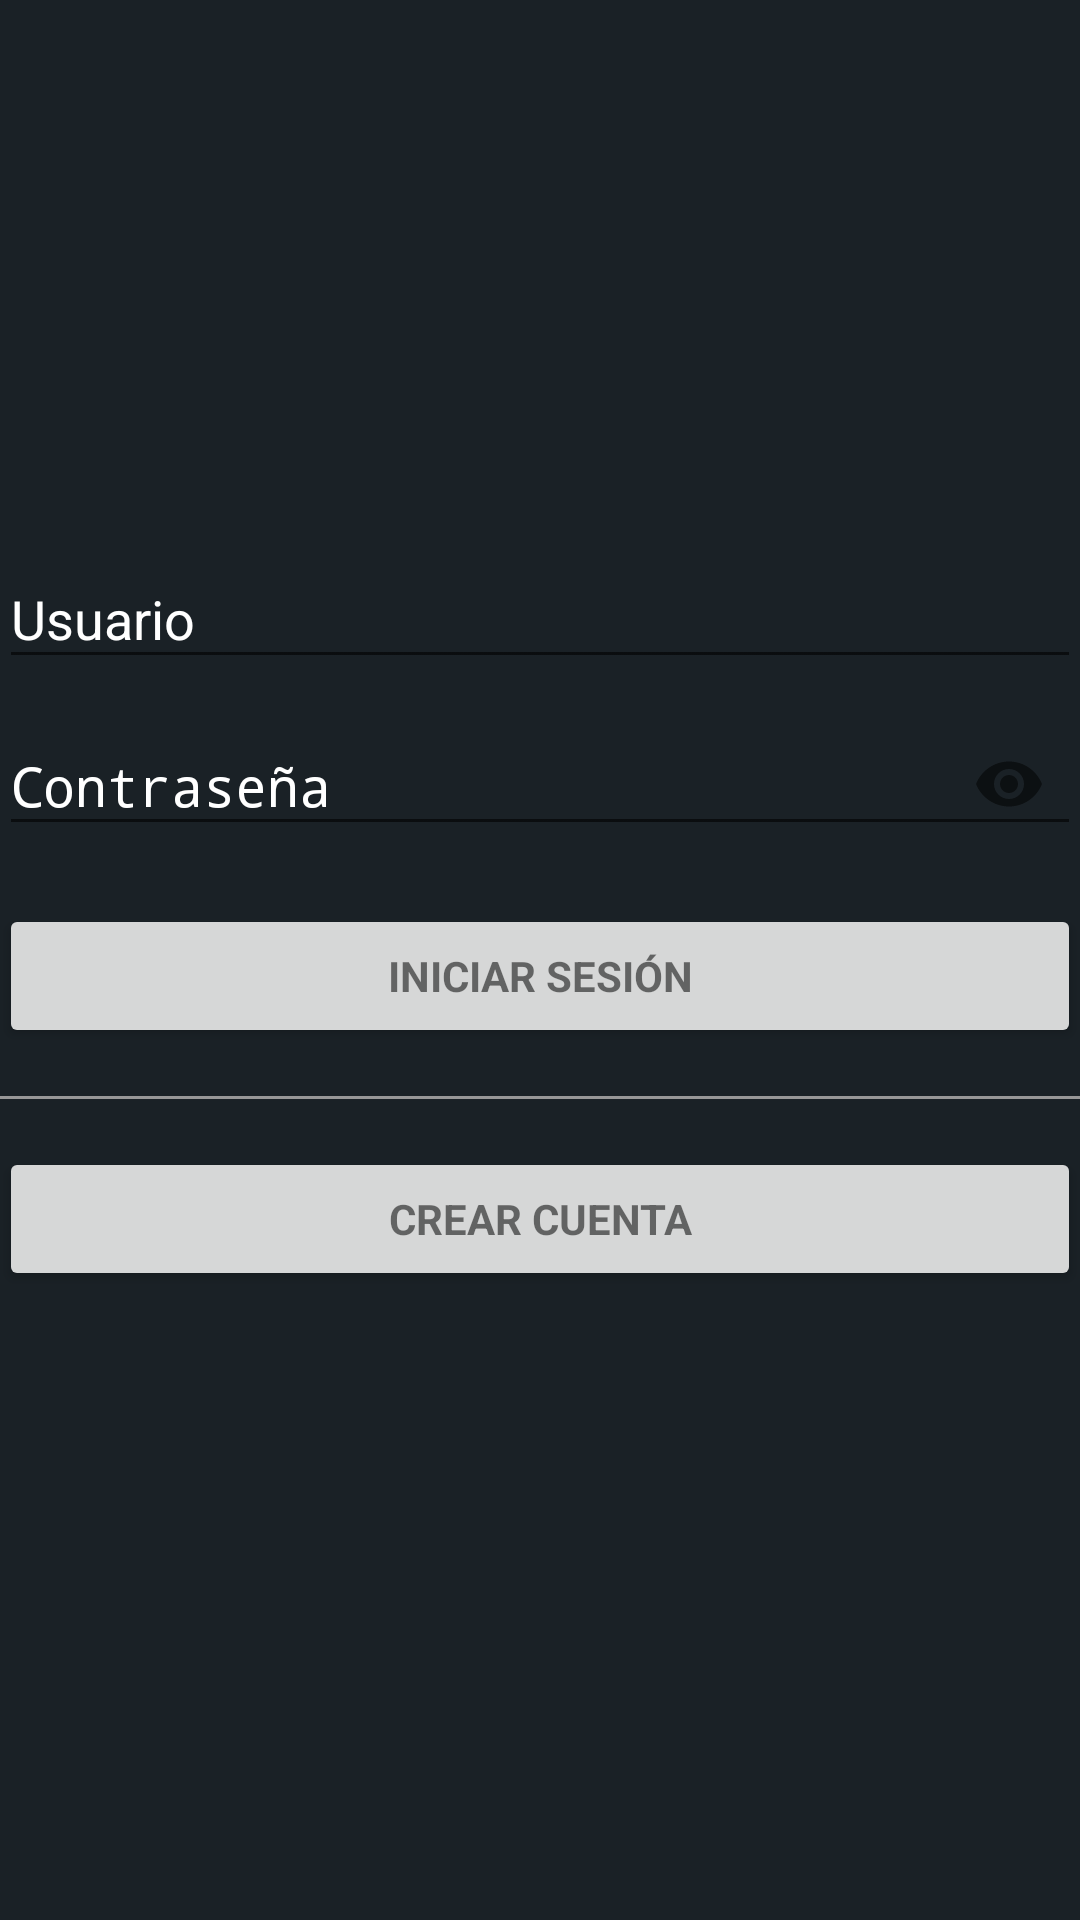

Here is an Android app screen rendered from its layout file. Give the layout XML and the strings, colors and styles it references.
<!-- AndroidManifest.xml: activity theme AppTheme.Login -->
<!-- res/layout/activity_login.xml -->
<LinearLayout xmlns:android="http://schemas.android.com/apk/res/android"
    xmlns:tools="http://schemas.android.com/tools"
    xmlns:app="http://schemas.android.com/apk/res-auto"
    android:layout_width="match_parent"
    android:layout_height="match_parent"
    android:gravity="center_horizontal"
    android:orientation="vertical"
    android:paddingBottom="@dimen/activity_vertical_margin"
    android:paddingLeft="@dimen/activity_horizontal_margin"
    android:paddingRight="@dimen/activity_horizontal_margin"
    android:paddingTop="@dimen/activity_vertical_margin"
    tools:context="com.jorch.proyecto.aulavirtual.ui.LoginActivity">

    
    <ProgressBar
        android:id="@+id/login_progress"
        style="?android:attr/progressBarStyleLarge"
        android:layout_width="wrap_content"
        android:layout_height="wrap_content"
        android:layout_marginBottom="8dp"
        android:visibility="gone"
        android:theme="@style/WhiteProgress"/>
    <ImageView
        android:id="@+id/img_login_logo"
        android:layout_width="300dp"
        android:layout_height="150dp"
        android:layout_marginBottom="16dp"
        android:layout_marginTop="8dp"
        app:srcCompat="@drawable/logo_aula_virtual"/>

    <ScrollView
        android:id="@+id/login_form"
        android:layout_width="match_parent"
        android:layout_height="match_parent">

        <LinearLayout
            android:id="@+id/email_login_form"
            android:layout_width="match_parent"
            android:layout_height="wrap_content"
            android:orientation="vertical"
            android:focusable="true"
            android:focusableInTouchMode="true">

            <android.support.design.widget.TextInputLayout
                android:id="@+id/til_login_usuario"
                android:layout_width="match_parent"
                android:layout_height="wrap_content"
                android:theme="@style/LoginTextField">
                <EditText
                    android:id="@+id/et_login_usuario"
                    android:layout_width="match_parent"
                    android:layout_height="wrap_content"
                    android:hint="Usuario"
                    android:inputType="textPersonName"
                    android:maxLength="10"
                    android:maxLines="1"
                    android:textColor="@android:color/white"
                    />
            </android.support.design.widget.TextInputLayout>

            <android.support.design.widget.TextInputLayout
                android:id="@+id/til_login_password"
                android:layout_width="match_parent"
                android:layout_height="wrap_content"
                app:passwordToggleEnabled="true"
                android:theme="@style/LoginTextField">

                <EditText
                    android:id="@+id/et_login_password"
                    android:layout_width="match_parent"
                    android:layout_height="wrap_content"
                    android:hint="Contraseña"
                    android:imeActionId="@+id/login"
                    android:inputType="textPassword"
                    android:maxLines="1"
                    android:maxLength="15"
                    android:textColor="@android:color/white"/>

            </android.support.design.widget.TextInputLayout>

            <Button
                android:id="@+id/bttn_login_iniciar_sesion"
                style="?android:textAppearanceSmall"
                android:layout_width="match_parent"
                android:layout_height="wrap_content"
                android:layout_marginTop="16dp"
                android:text="Iniciar sesión"
                android:textStyle="bold" />
            <View
                android:id="@+id/view_login_divisor"
                android:layout_width="match_parent"
                android:layout_height="1dp"
                android:layout_marginTop="16dp"
                android:background="#979797"
                android:layout_gravity="center_horizontal"/>

            <Button
                android:id="@+id/bttn_login_crear_cuenta"
                style="?android:textAppearanceSmall"
                android:layout_width="match_parent"
                android:layout_height="wrap_content"
                android:layout_marginTop="16dp"
                android:text="Crear cuenta"
                android:textStyle="bold" />
        </LinearLayout>
    </ScrollView>
</LinearLayout>
<!-- resources referenced by this layout -->
<resources>
  <!-- drawable logo_aula_virtual: png bitmap (drawable, 7028 bytes) -->
  <style name="LoginTextField" parent="AppTheme">
          <item name="android:textColorHint">@android:color/white</item>
          <item name="android:textColor">@android:color/white</item>
          <item name="colorControlActivated">@android:color/white</item>
      </style>
  <style name="WhiteProgress">
          <item name="colorAccent">@android:color/white</item>
      </style>
  <style name="AppTheme.Login">
          <item name="windowActionBar">false</item>
          <item name="windowNoTitle">true</item>
          <item name="android:windowDrawsSystemBarBackgrounds">true</item>
          <item name="android:statusBarColor">@android:color/transparent</item>
          <item name="android:windowBackground">@color/colorFondoLogin</item>
      </style>
  <style name="AppTheme" parent="Theme.AppCompat.Light.DarkActionBar">
          
          <item name="colorPrimary">@color/colorPrimary</item>
          <item name="colorPrimaryDark">@color/colorPrimaryDark</item>
          <item name="colorAccent">@color/colorAccent</item>
      </style>
  <color name="colorFondoLogin">#FF1A2126</color>
  <color name="colorPrimary">#455a64</color>
  <color name="colorPrimaryDark">#37474F</color>
  <color name="colorAccent">#eceff1</color>
</resources>
